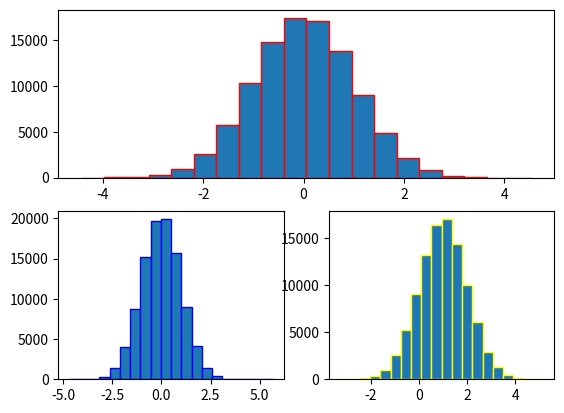

This figure's Python source:
import numpy as np
x=np.random.randn(100000)
y=np.random.normal(0,1,100000)
z=np.random.normal(1,1,100000)
import matplotlib.pyplot as plt
plt.subplot(2,2,(1,2))
plt.hist(x,bins=20,ec='red')

plt.subplot(2,2,3)
plt.hist(y,bins=20,ec='blue')

plt.subplot(2,2,4)
plt.hist(z,bins=20,ec='yellow')
plt.show()
